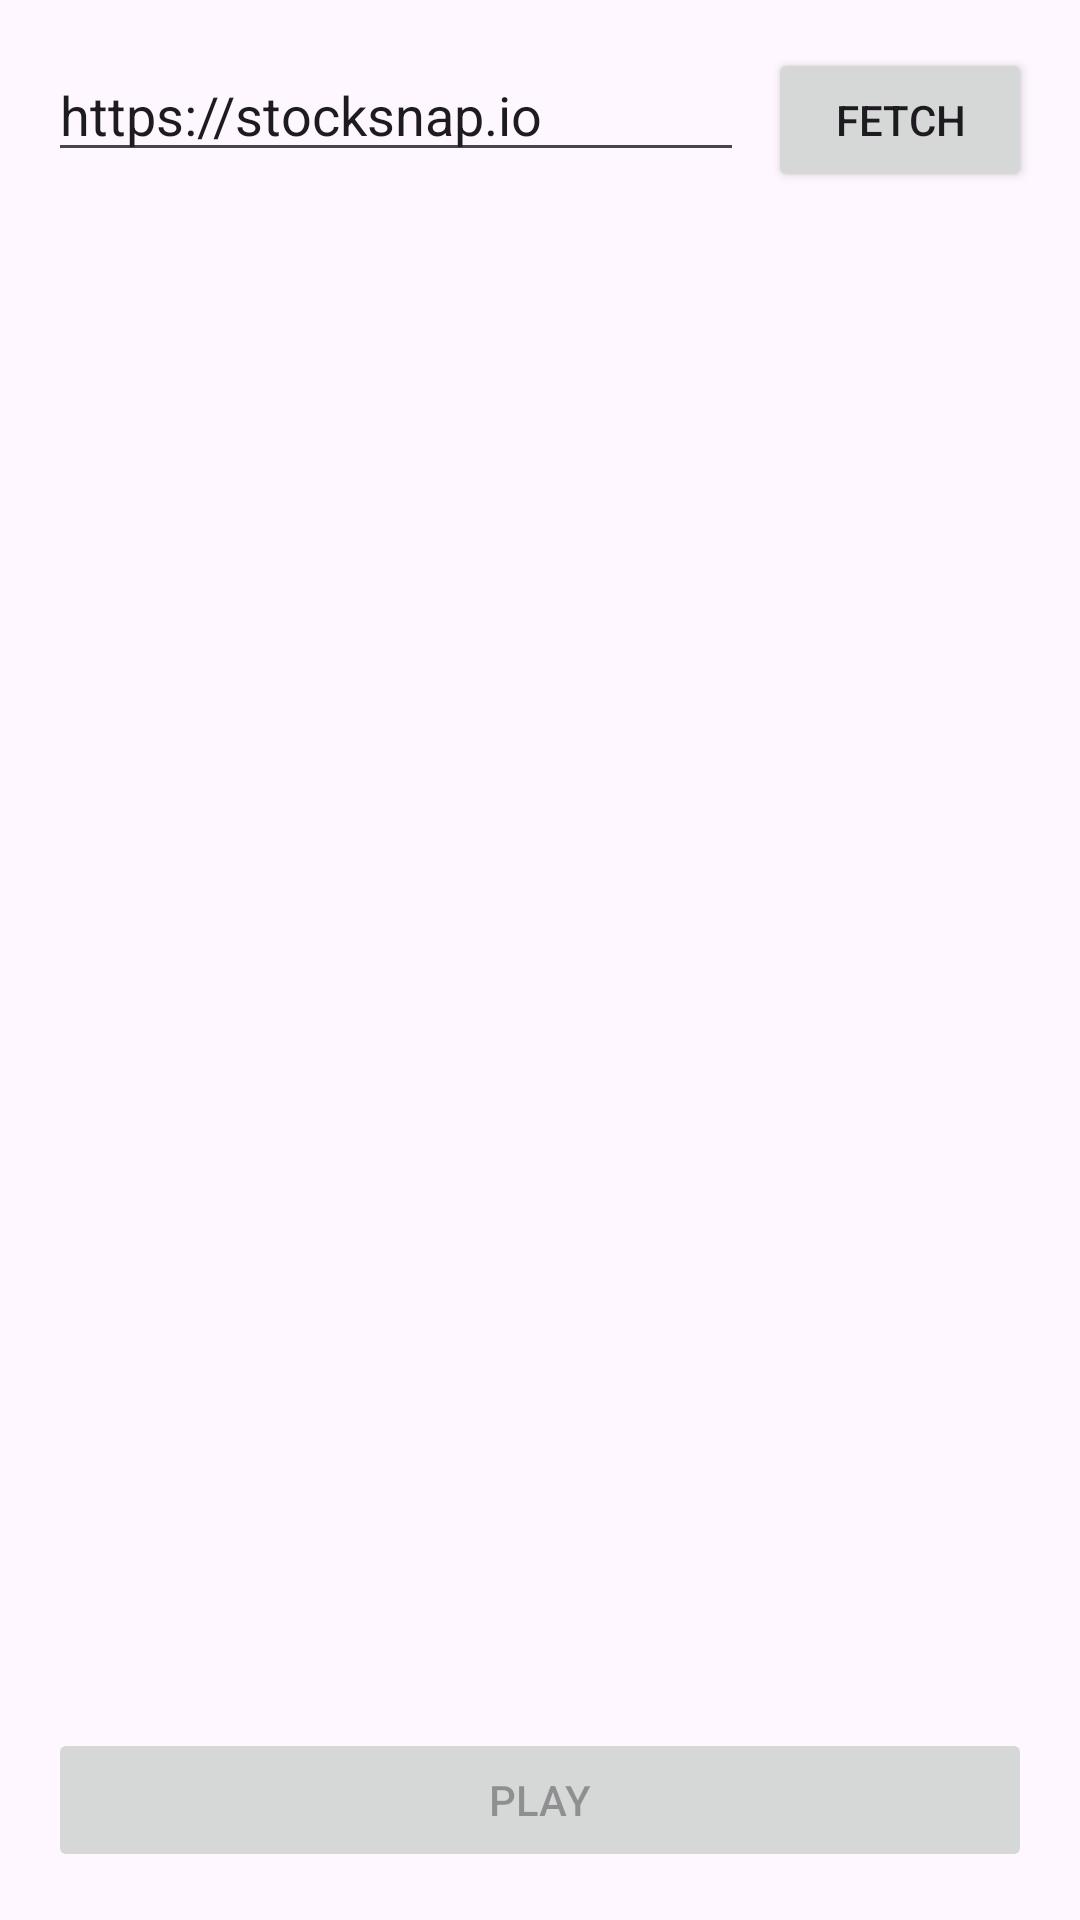

Layout XML and referenced resources for this Android screen:
<!-- AndroidManifest.xml: application theme Theme.MACA -->
<!-- res/layout/activity_fetch.xml -->
<?xml version="1.0" encoding="utf-8"?>
<androidx.constraintlayout.widget.ConstraintLayout xmlns:android="http://schemas.android.com/apk/res/android"
    xmlns:app="http://schemas.android.com/apk/res-auto"
    xmlns:tools="http://schemas.android.com/tools"
    android:layout_width="match_parent"
    android:layout_height="match_parent"
    tools:context=".FetchActivity">

    <EditText
        android:id="@+id/urlEditText"
        android:layout_width="0dp"
        android:layout_height="wrap_content"
        android:layout_marginStart="16dp"
        android:layout_marginTop="16dp"
        android:layout_marginEnd="8dp"
        android:text="https://stocksnap.io"
        app:layout_constraintEnd_toStartOf="@+id/fetchButton"
        app:layout_constraintStart_toStartOf="parent"
        app:layout_constraintTop_toTopOf="parent" />

    <Button
        android:id="@+id/fetchButton"
        android:layout_width="wrap_content"
        android:layout_height="wrap_content"
        android:layout_marginEnd="16dp"
        android:text="Fetch"
        app:layout_constraintEnd_toEndOf="parent"
        app:layout_constraintTop_toTopOf="@+id/urlEditText" />

    <ProgressBar
        android:id="@+id/progressBar"
        style="?android:attr/progressBarStyleHorizontal"
        android:layout_width="0dp"
        android:layout_height="wrap_content"
        android:layout_marginStart="16dp"
        android:layout_marginTop="16dp"
        android:layout_marginEnd="16dp"
        android:visibility="gone"
        app:layout_constraintEnd_toEndOf="parent"
        app:layout_constraintStart_toStartOf="parent"
        app:layout_constraintTop_toBottomOf="@+id/urlEditText" />

    <TextView
        android:id="@+id/progressText"
        android:layout_width="wrap_content"
        android:layout_height="wrap_content"
        android:layout_marginTop="8dp"
        android:visibility="gone"
        app:layout_constraintEnd_toEndOf="parent"
        app:layout_constraintStart_toStartOf="parent"
        app:layout_constraintTop_toBottomOf="@+id/progressBar" />

    <androidx.recyclerview.widget.RecyclerView
        android:id="@+id/imageGridView"
        android:layout_width="0dp"
        android:layout_height="0dp"
        android:layout_marginTop="16dp"
        app:layoutManager="androidx.recyclerview.widget.GridLayoutManager"
        app:layout_constraintBottom_toTopOf="@+id/playButton"
        app:layout_constraintEnd_toEndOf="parent"
        app:layout_constraintStart_toStartOf="parent"
        app:layout_constraintTop_toBottomOf="@+id/progressText"
        app:spanCount="3" />

    <Button
        android:id="@+id/playButton"
        android:layout_width="0dp"
        android:layout_height="wrap_content"
        android:layout_marginStart="16dp"
        android:layout_marginEnd="16dp"
        android:layout_marginBottom="16dp"
        android:enabled="false"
        android:text="Play"
        app:layout_constraintBottom_toBottomOf="parent"
        app:layout_constraintEnd_toEndOf="parent"
        app:layout_constraintStart_toStartOf="parent" />

</androidx.constraintlayout.widget.ConstraintLayout>
<!-- resources referenced by this layout -->
<resources>
  <style name="Theme.MACA" parent="Base.Theme.MACA" />
  <style name="Base.Theme.MACA" parent="Theme.Material3.DayNight.NoActionBar">
          
          
      </style>
</resources>
